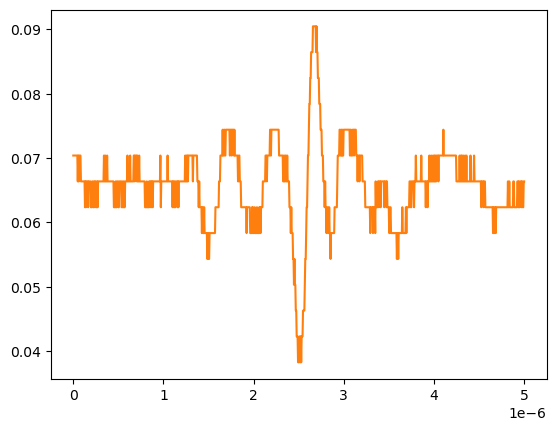

Values plotted in this chart, from the file beside it:
# KEYSIGHT TECHNOLOGIES, MSO-X 3024T, MY58262555, 07.30.2019051434
# time, 1
# 2024-09-13 12:54:16.845994
0.000000000000000000e+00, 7.038940000000000474e-02
5.005005005005005112e-09, 7.038940000000000474e-02
1.001001001001001022e-08, 7.038940000000000474e-02
1.501501501501501616e-08, 7.038940000000000474e-02
2.002002002002002045e-08, 7.038940000000000474e-02
2.502502502502502473e-08, 7.038940000000000474e-02
3.003003003003003233e-08, 7.038940000000000474e-02
3.503503503503503330e-08, 7.038940000000000474e-02
4.004004004004004090e-08, 7.038940000000000474e-02
4.504504504504504849e-08, 7.038940000000000474e-02
5.005005005005004947e-08, 6.636930000000000607e-02
5.505505505505505706e-08, 7.038940000000000474e-02
6.006006006006006466e-08, 6.636930000000000607e-02
6.506506506506506563e-08, 7.038940000000000474e-02
7.007007007007006661e-08, 7.038940000000000474e-02
7.507507507507508082e-08, 7.038940000000000474e-02
8.008008008008008180e-08, 7.038940000000000474e-02
8.508508508508508277e-08, 6.636930000000000607e-02
9.009009009009009698e-08, 6.636930000000000607e-02
9.509509509509509796e-08, 6.636930000000000607e-02
1.001001001001000989e-07, 6.636930000000000607e-02
1.051051051051051131e-07, 6.636930000000000607e-02
1.101101101101101141e-07, 6.636930000000000607e-02
1.151151151151151151e-07, 6.636930000000000607e-02
1.201201201201201293e-07, 6.636930000000000607e-02
1.251251251251251171e-07, 6.636930000000000607e-02
1.301301301301301313e-07, 6.234920000000000045e-02
1.351351351351351455e-07, 6.636930000000000607e-02
1.401401401401401332e-07, 6.234920000000000045e-02
1.451451451451451474e-07, 6.636930000000000607e-02
1.501501501501501616e-07, 6.636930000000000607e-02
1.551551551551551494e-07, 6.636930000000000607e-02
1.601601601601601636e-07, 6.636930000000000607e-02
1.651651651651651778e-07, 6.234920000000000045e-02
1.701701701701701655e-07, 6.636930000000000607e-02
1.751751751751751798e-07, 6.636930000000000607e-02
1.801801801801801940e-07, 6.636930000000000607e-02
1.851851851851851817e-07, 6.636930000000000607e-02
1.901901901901901959e-07, 6.636930000000000607e-02
1.951951951951952101e-07, 6.234920000000000045e-02
2.002002002002001979e-07, 6.234920000000000045e-02
2.052052052052052121e-07, 6.234920000000000045e-02
2.102102102102102263e-07, 6.636930000000000607e-02
2.152152152152152140e-07, 6.636930000000000607e-02
2.202202202202202282e-07, 6.234920000000000045e-02
2.252252252252252425e-07, 6.234920000000000045e-02
2.302302302302302302e-07, 6.636930000000000607e-02
2.352352352352352444e-07, 6.636930000000000607e-02
2.402402402402402586e-07, 6.234920000000000045e-02
2.452452452452452728e-07, 6.636930000000000607e-02
2.502502502502502341e-07, 6.636930000000000607e-02
2.552552552552552483e-07, 6.234920000000000045e-02
2.602602602602602625e-07, 6.234920000000000045e-02
2.652652652652652767e-07, 6.636930000000000607e-02
2.702702702702702909e-07, 6.234920000000000045e-02
2.752752752752753052e-07, 6.636930000000000607e-02
2.802802802802802664e-07, 6.636930000000000607e-02
2.852852852852852806e-07, 6.636930000000000607e-02
... 942 more rows
